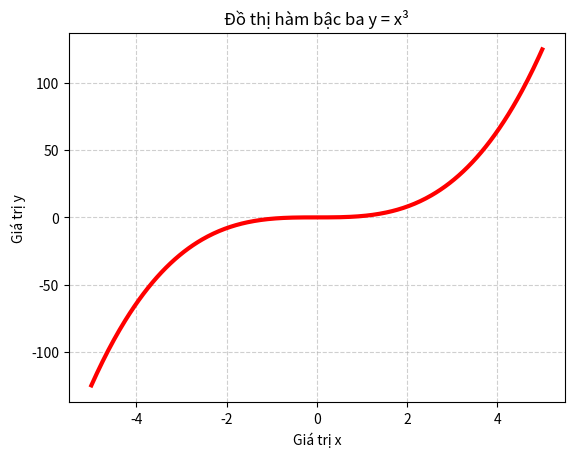

Reproduce this figure in Python.
import numpy as np
import matplotlib.pyplot as plt

x = np.linspace(-5, 5, 400)
y = x**3
plt.figure()
plt.plot(x, y, color='red', linewidth=3)
plt.title("Đồ thị hàm bậc ba y = x³")
plt.xlabel("Giá trị x")
plt.ylabel("Giá trị y")
plt.grid(linestyle='--', alpha=0.6)
